Run: headless pygame with SDL's dummy video driver; simulated clock (each Clock.tick advances the game by its frame time, no real sleeping); random seed 0; keys injected as events and as key.get_pressed() state; no mouse input.
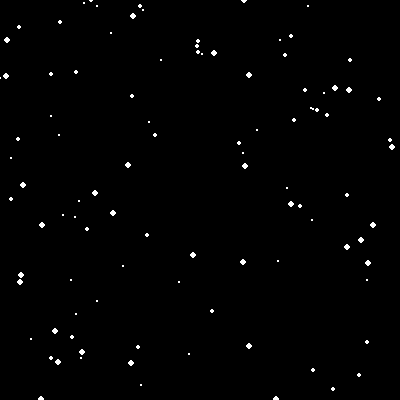
Frame 1 of 4 · flips 1–60 · no input
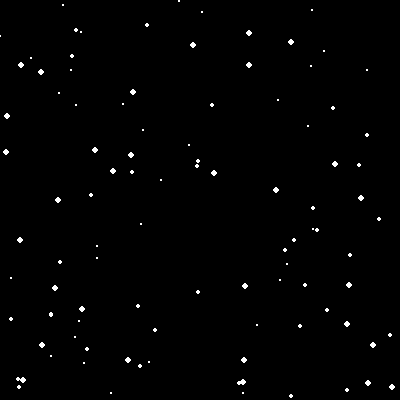
Frame 2 of 4 · flips 61–180 · tapped SPACE, RETURN · held RIGHT (→), D
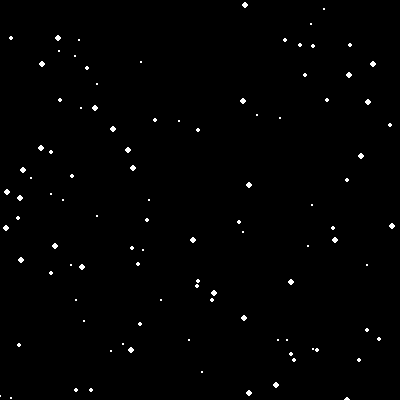
Frame 3 of 4 · flips 181–300 · held DOWN (↓), S
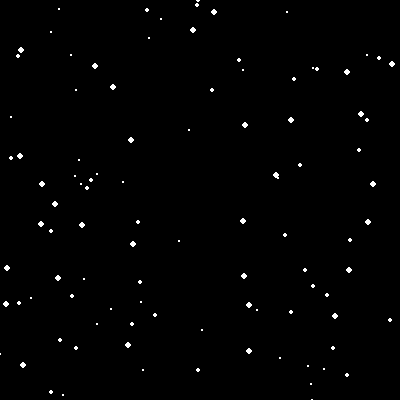
Frame 4 of 4 · flips 301–420 · held LEFT (←), A, UP (↑), W

The pygame program that drew these frames:

import pygame
import random

WIDTH=400
HEIGHT=400
FPS=30
NUMBER_OF_STARS=100

pygame.init()
screen = pygame.display.set_mode((WIDTH, HEIGHT))
pygame.display.set_caption("Pygame Stars")
clock = pygame.time.Clock()

class Star:
    def __init__(self, x, y, size, speed):
        self.x = x
        self.y = y
        self.size = size
        self.speed = speed

    def draw(self):
        pygame.draw.circle(screen, (255, 255, 255), (self.x, self.y), self.size)

    def update(self):
        self.y += self.speed
        if self.y > HEIGHT:
            self.y = 0

stars = []
for i in range(NUMBER_OF_STARS):
    x = random.randint(0, WIDTH)
    y = random.randint(0, HEIGHT)
    size = random.randint(1, 3)
    speed = random.randint(1, 5)
    star = Star(x, y, size, speed)
    stars.append(star)

running = True
while running:
    clock.tick(FPS)
    for event in pygame.event.get():
        if event.type == pygame.QUIT:
            running = False

    screen.fill((0, 0, 0))
    for star in stars:
        star.draw()
        star.update()

    pygame.display.update()
